6-way image classification set "traffic_sign_dataset_clase" from GitHub (farisea/my_rUBot_mecanum); label vocabulary: forbidden, give way, left, nothing, right, stop.

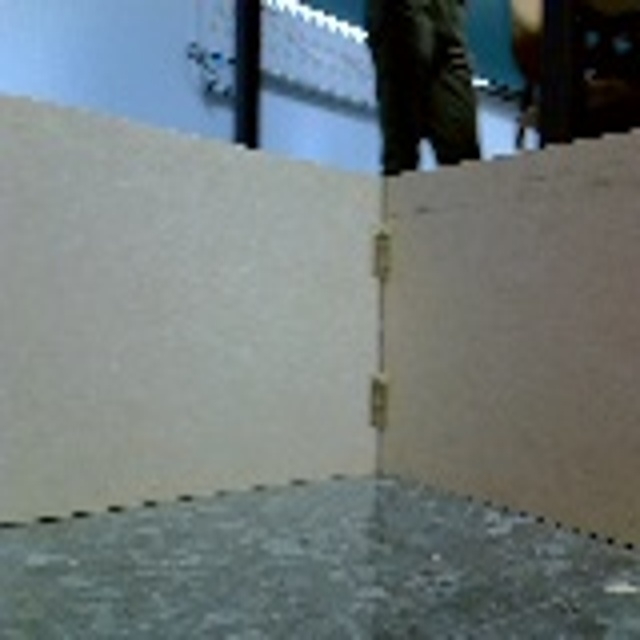
Label: nothing

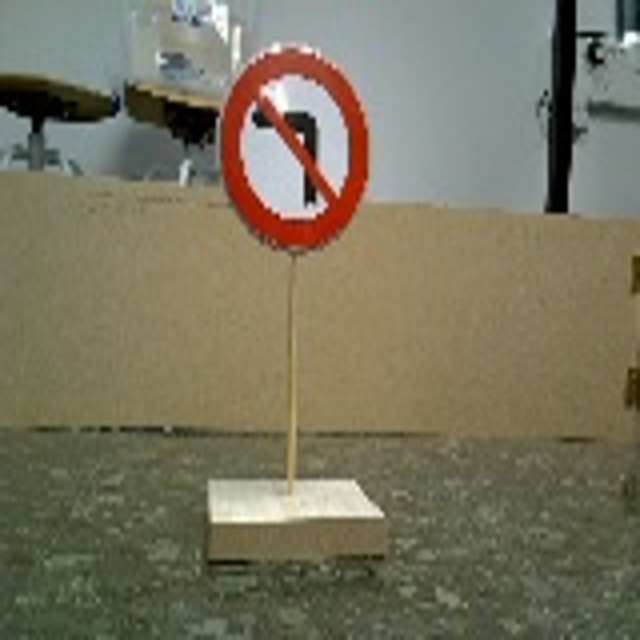
Label: right

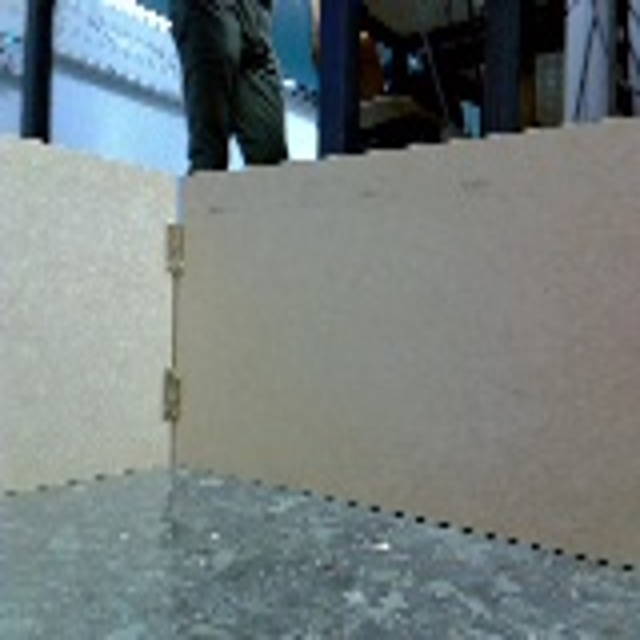
Label: nothing

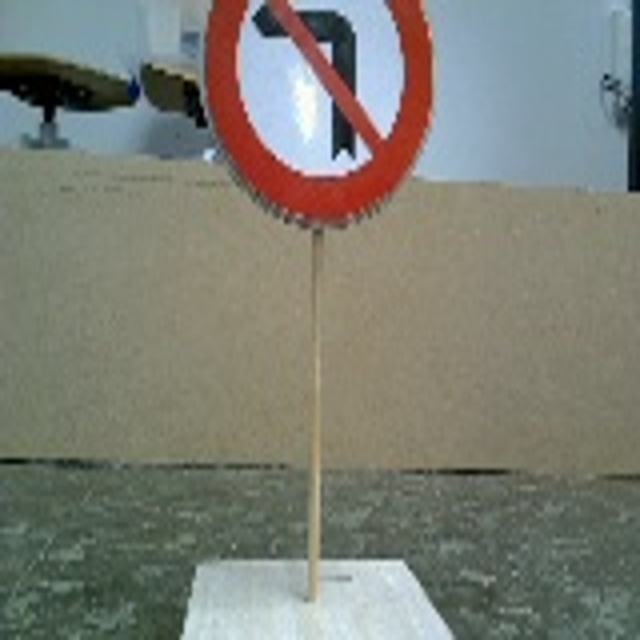
Label: right

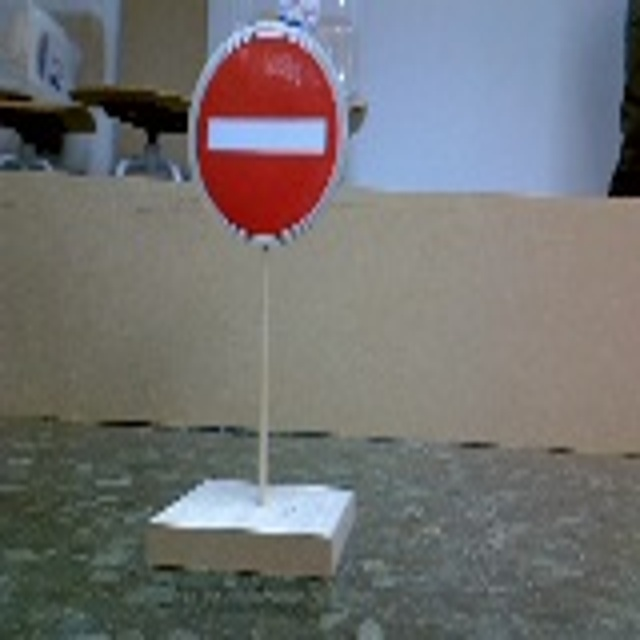
Label: forbidden

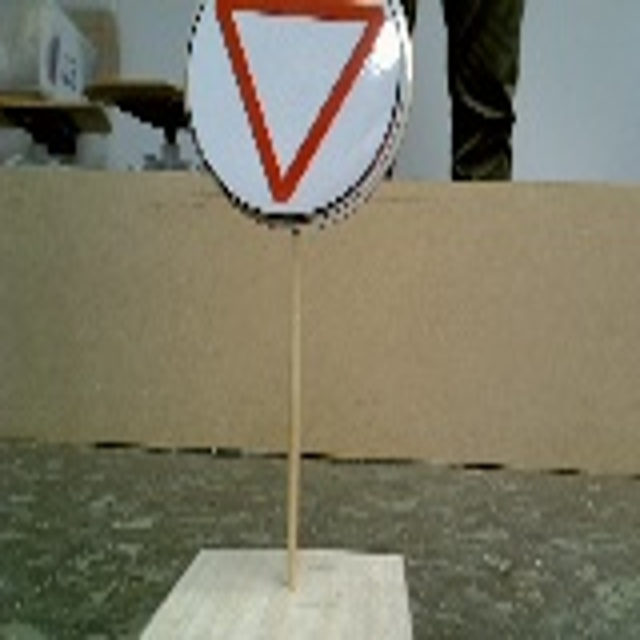
Label: give way
